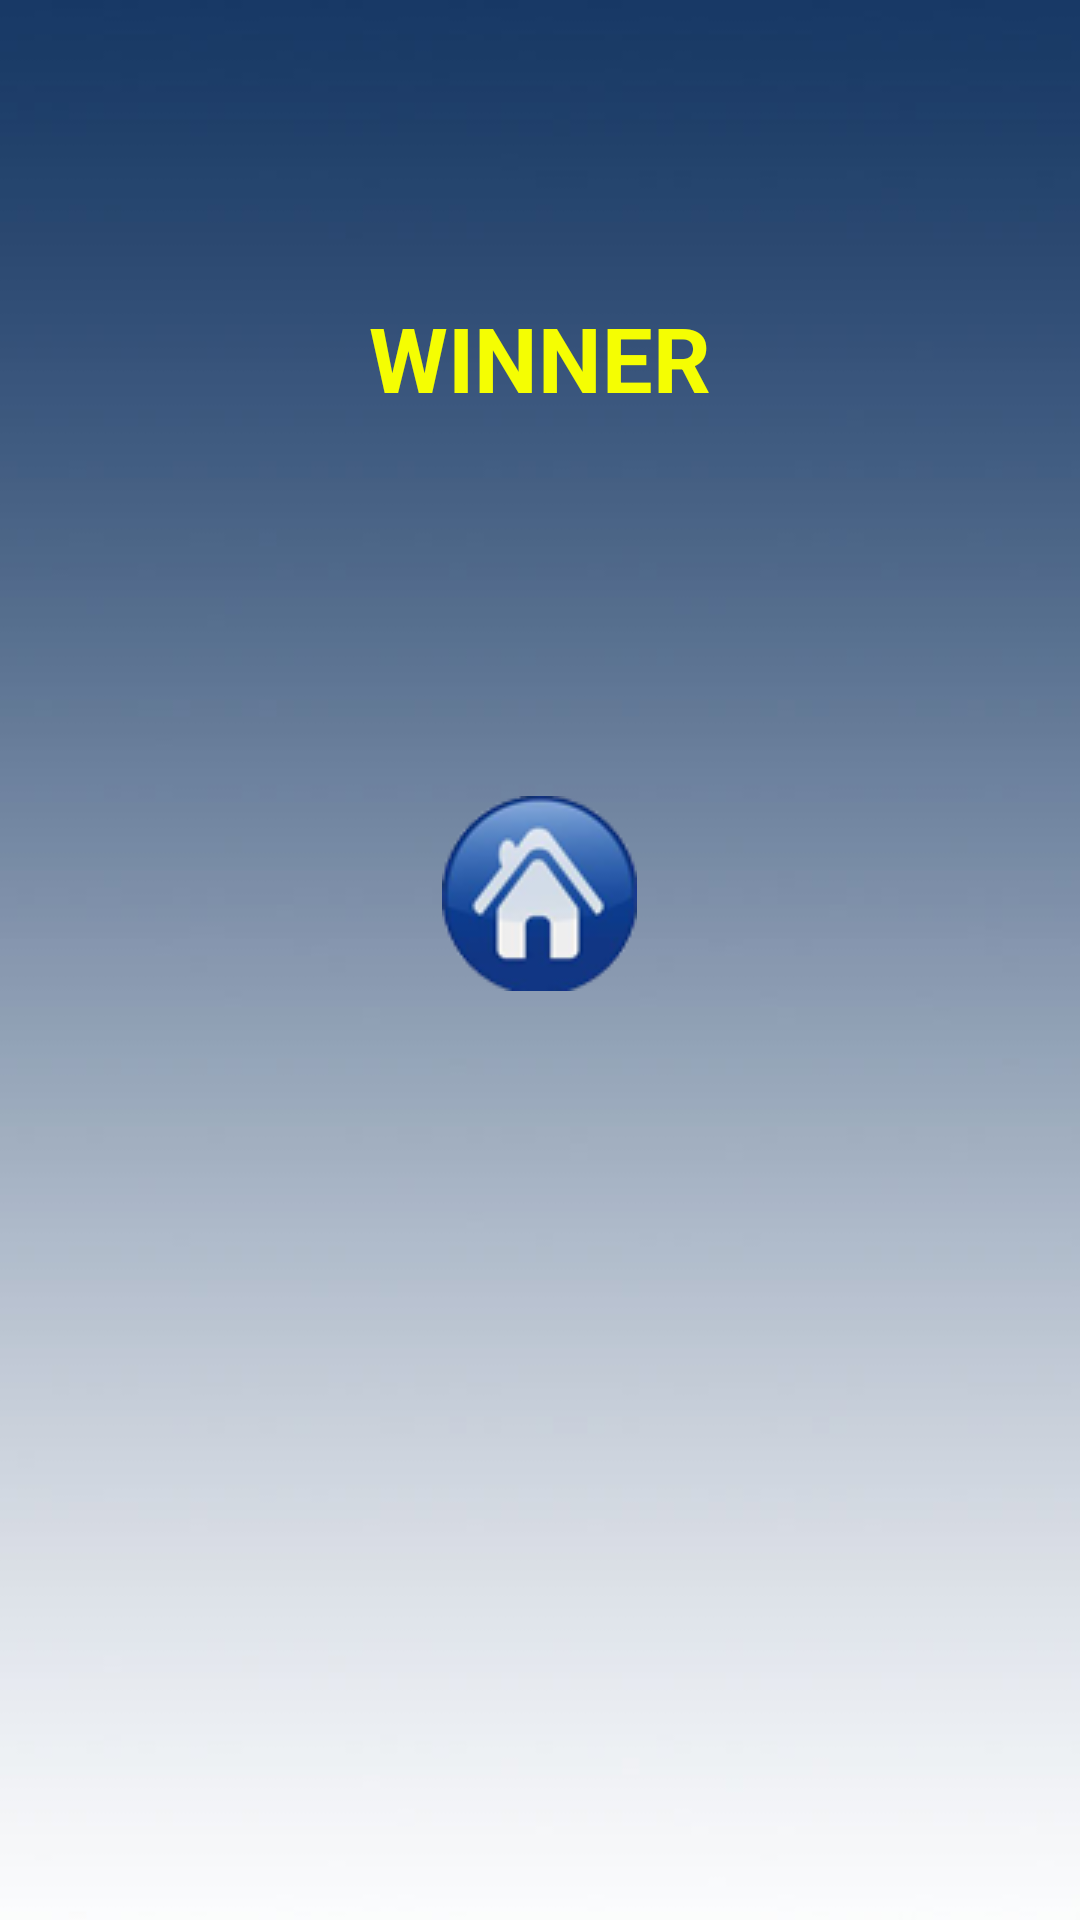

This screen was rendered from an Android layout file. Write that file and the resources it references.
<!-- AndroidManifest.xml: application theme AppTheme -->
<!-- res/layout/win.xml -->
<?xml version="1.0" encoding="utf-8"?>
<RelativeLayout xmlns:android="http://schemas.android.com/apk/res/android"
    android:orientation="vertical"
    android:layout_width="match_parent"
    android:layout_height="match_parent"
    android:background="@drawable/hatter3">

    <TextView
        android:text="WINNER"
        android:textAlignment="center"
        android:textSize="90px"
        android:textColor="@color/yellow"
        android:textStyle="bold"
        android:layout_width="match_parent"
        android:layout_height="wrap_content"
        android:id="@+id/textView2"
        android:layout_alignParentLeft="true"
        android:layout_alignParentStart="true"
        android:layout_marginTop="99dp" />

    <ImageView
        android:layout_width="wrap_content"
        android:layout_height="wrap_content"
        android:background="@drawable/home"
        android:layout_marginTop="126dp"
        android:id="@+id/imageView"
        android:layout_below="@+id/textView2"
        android:layout_centerHorizontal="true" />

</RelativeLayout>
<!-- resources referenced by this layout -->
<resources>
  <color name="red">#c20417</color>
  <color name="yellow">#f5fe02</color>
  <!-- drawable hatter3: jpg bitmap (drawable, 31210 bytes) -->
  <!-- drawable home: png bitmap (drawable, 10706 bytes) -->
  <style name="AppTheme" parent="Theme.AppCompat.Light.NoActionBar">
          
          <item name="colorPrimary">@color/colorPrimary</item>
          <item name="colorPrimaryDark">@color/colorPrimaryDark</item>
          <item name="colorAccent">@color/colorAccent</item>
          <item name="android:windowNoTitle">true</item>
          <item name="android:windowFullscreen">true</item>
          <item name="android:screenOrientation">portrait</item>
      </style>
  <color name="colorPrimary">#3F51B5</color>
  <color name="colorPrimaryDark">#303F9F</color>
  <color name="colorAccent">#FF4081</color>
</resources>
